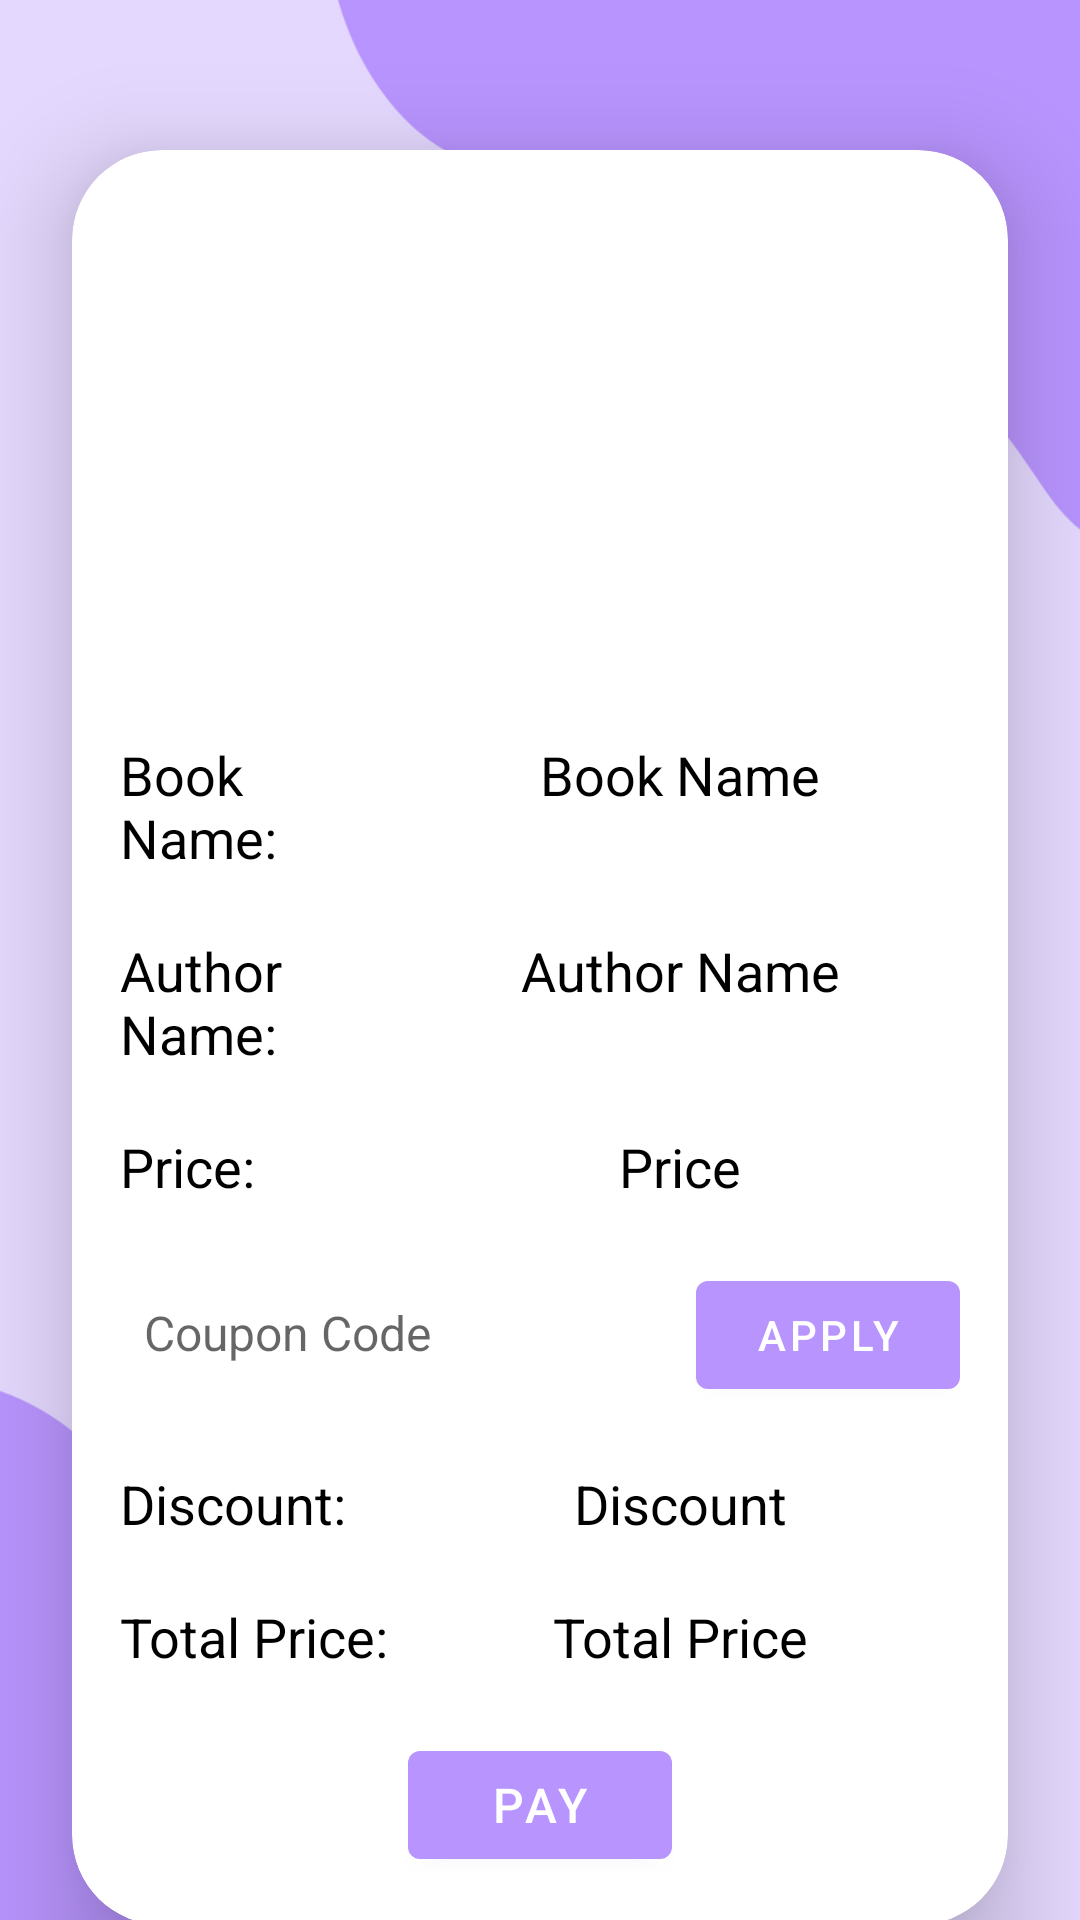

Write the Android layout XML for this screen, with the resource values it uses.
<!-- AndroidManifest.xml: activity theme Theme.E_Book.NoActionBar -->
<!-- res/layout/activity_extend_buy_now.xml -->
<?xml version="1.0" encoding="utf-8"?>
<androidx.constraintlayout.widget.ConstraintLayout
    xmlns:android="http://schemas.android.com/apk/res/android"
    xmlns:app="http://schemas.android.com/apk/res-auto"
    xmlns:tools="http://schemas.android.com/tools"
    android:layout_width="match_parent"
    android:layout_height="match_parent"
    android:background="@drawable/ebookb"
    tools:context=".AllBookList.ExtendBuyNowActivity">

    <androidx.cardview.widget.CardView
        android:id="@+id/cardView"
        android:layout_width="0dp"
        android:layout_height="wrap_content"
        android:layout_marginStart="24dp"
        android:layout_marginEnd="24dp"
        android:layout_marginTop="50dp"
        app:cardBackgroundColor="@color/white"
        app:cardCornerRadius="30dp"
        app:cardElevation="20dp"
        app:layout_constraintEnd_toEndOf="parent"
        app:layout_constraintStart_toStartOf="parent"
        app:layout_constraintTop_toTopOf="parent">

        <LinearLayout
            android:layout_width="match_parent"
            android:layout_height="wrap_content"
            android:orientation="vertical"
            android:padding="16dp">

            <ImageView
                android:layout_width="match_parent"
                android:layout_height="160dp"
                android:layout_gravity="center"
                android:src="@drawable/lgu"
                android:scaleType="centerCrop" />

            <LinearLayout
                android:layout_width="match_parent"
                android:layout_height="wrap_content"
                android:orientation="horizontal"
                android:layout_marginTop="20dp">

                <TextView
                    android:layout_width="0dp"
                    android:layout_height="wrap_content"
                    android:layout_weight="1"
                    android:text="Book Name:"
                    android:textSize="18sp"
                    android:textColor="@color/black" />

                <TextView
                    android:id="@+id/bookname"
                    android:layout_width="0dp"
                    android:layout_height="wrap_content"
                    android:layout_weight="2"
                    android:text="Book Name"
                    android:textAlignment="center"
                    android:textSize="18sp"
                    android:textColor="@color/black" />
            </LinearLayout>

            <LinearLayout
                android:layout_width="match_parent"
                android:layout_height="wrap_content"
                android:orientation="horizontal"
                android:layout_marginTop="20dp">

                <TextView
                    android:layout_width="0dp"
                    android:layout_height="wrap_content"
                    android:layout_weight="1"
                    android:text="Author Name:"
                    android:textSize="18sp"
                    android:textColor="@color/black" />

                <TextView
                    android:id="@+id/authorname"
                    android:layout_width="0dp"
                    android:layout_height="wrap_content"
                    android:layout_weight="2"
                    android:text="Author Name"
                    android:textAlignment="center"
                    android:textSize="18sp"
                    android:textColor="@color/black" />
            </LinearLayout>

            <LinearLayout
                android:layout_width="match_parent"
                android:layout_height="wrap_content"
                android:orientation="horizontal"
                android:layout_marginTop="20dp">

                <TextView
                    android:layout_width="0dp"
                    android:layout_height="wrap_content"
                    android:layout_weight="1"
                    android:text="Price:"
                    android:textSize="18sp"
                    android:textColor="@color/black" />

                <TextView
                    android:id="@+id/price"
                    android:layout_width="0dp"
                    android:layout_height="wrap_content"
                    android:layout_weight="2"
                    android:text="Price"
                    android:textAlignment="center"
                    android:textSize="18sp"
                    android:textColor="@color/black" />
            </LinearLayout>

            <LinearLayout
                android:layout_width="match_parent"
                android:layout_height="wrap_content"
                android:layout_marginTop="20dp"
                android:orientation="horizontal">

                <EditText
                    android:id="@+id/et_coupon_code"
                    android:layout_width="0dp"
                    android:layout_height="wrap_content"
                    android:layout_weight="1"
                    android:background="@drawable/custom_edittext"
                    android:drawablePadding="8dp"
                    android:padding="8dp"
                    android:hint="Coupon Code"
                    android:textColor="@color/black"
                    android:textSize="16sp" />

                <Button
                    android:id="@+id/btn_apply_coupon"
                    android:layout_width="wrap_content"
                    android:layout_height="wrap_content"
                    android:layout_marginStart="8dp"
                    android:text="Apply"
                    android:textSize="14sp" />
            </LinearLayout>

            <LinearLayout
                android:layout_width="match_parent"
                android:layout_height="wrap_content"
                android:orientation="horizontal"
                android:layout_marginTop="20dp">

                <TextView
                    android:layout_width="0dp"
                    android:layout_height="wrap_content"
                    android:layout_weight="1"
                    android:text="Discount:"
                    android:textSize="18sp"
                    android:textColor="@color/black" />

                <TextView
                    android:id="@+id/tv_discount"
                    android:layout_width="0dp"
                    android:layout_height="wrap_content"
                    android:layout_weight="2"
                    android:text="Discount"
                    android:textAlignment="center"
                    android:textSize="18sp"
                    android:textColor="@color/black" />
            </LinearLayout>

            <LinearLayout
                android:layout_width="match_parent"
                android:layout_height="wrap_content"
                android:orientation="horizontal"
                android:layout_marginTop="20dp">

                <TextView
                    android:layout_width="0dp"
                    android:layout_height="wrap_content"
                    android:layout_weight="1"
                    android:text="Total Price:"
                    android:textSize="18sp"
                    android:textColor="@color/black" />

                <TextView
                    android:id="@+id/totalPrice"
                    android:layout_width="0dp"
                    android:layout_height="wrap_content"
                    android:layout_weight="2"
                    android:text="Total Price"
                    android:textAlignment="center"
                    android:textSize="18sp"
                    android:textColor="@color/black" />
            </LinearLayout>

            <Button
                android:id="@+id/btn_pay"
                android:layout_width="wrap_content"
                android:layout_height="wrap_content"
                android:layout_marginTop="20dp"
                android:layout_gravity="center"
                android:text="Pay"
                android:textSize="16sp" />
        </LinearLayout>
    </androidx.cardview.widget.CardView>
</androidx.constraintlayout.widget.ConstraintLayout>
<!-- resources referenced by this layout -->
<resources>
  <color name="black">#000000</color>
  <color name="white">#FFFFFF</color>
  <!-- drawable ebookb: png bitmap (drawable-hdpi, 14602 bytes) -->
  <style name="Theme.E_Book.NoActionBar">
          <item name="windowActionBar">false</item>
          <item name="windowNoTitle">true</item>
      </style>
</resources>
